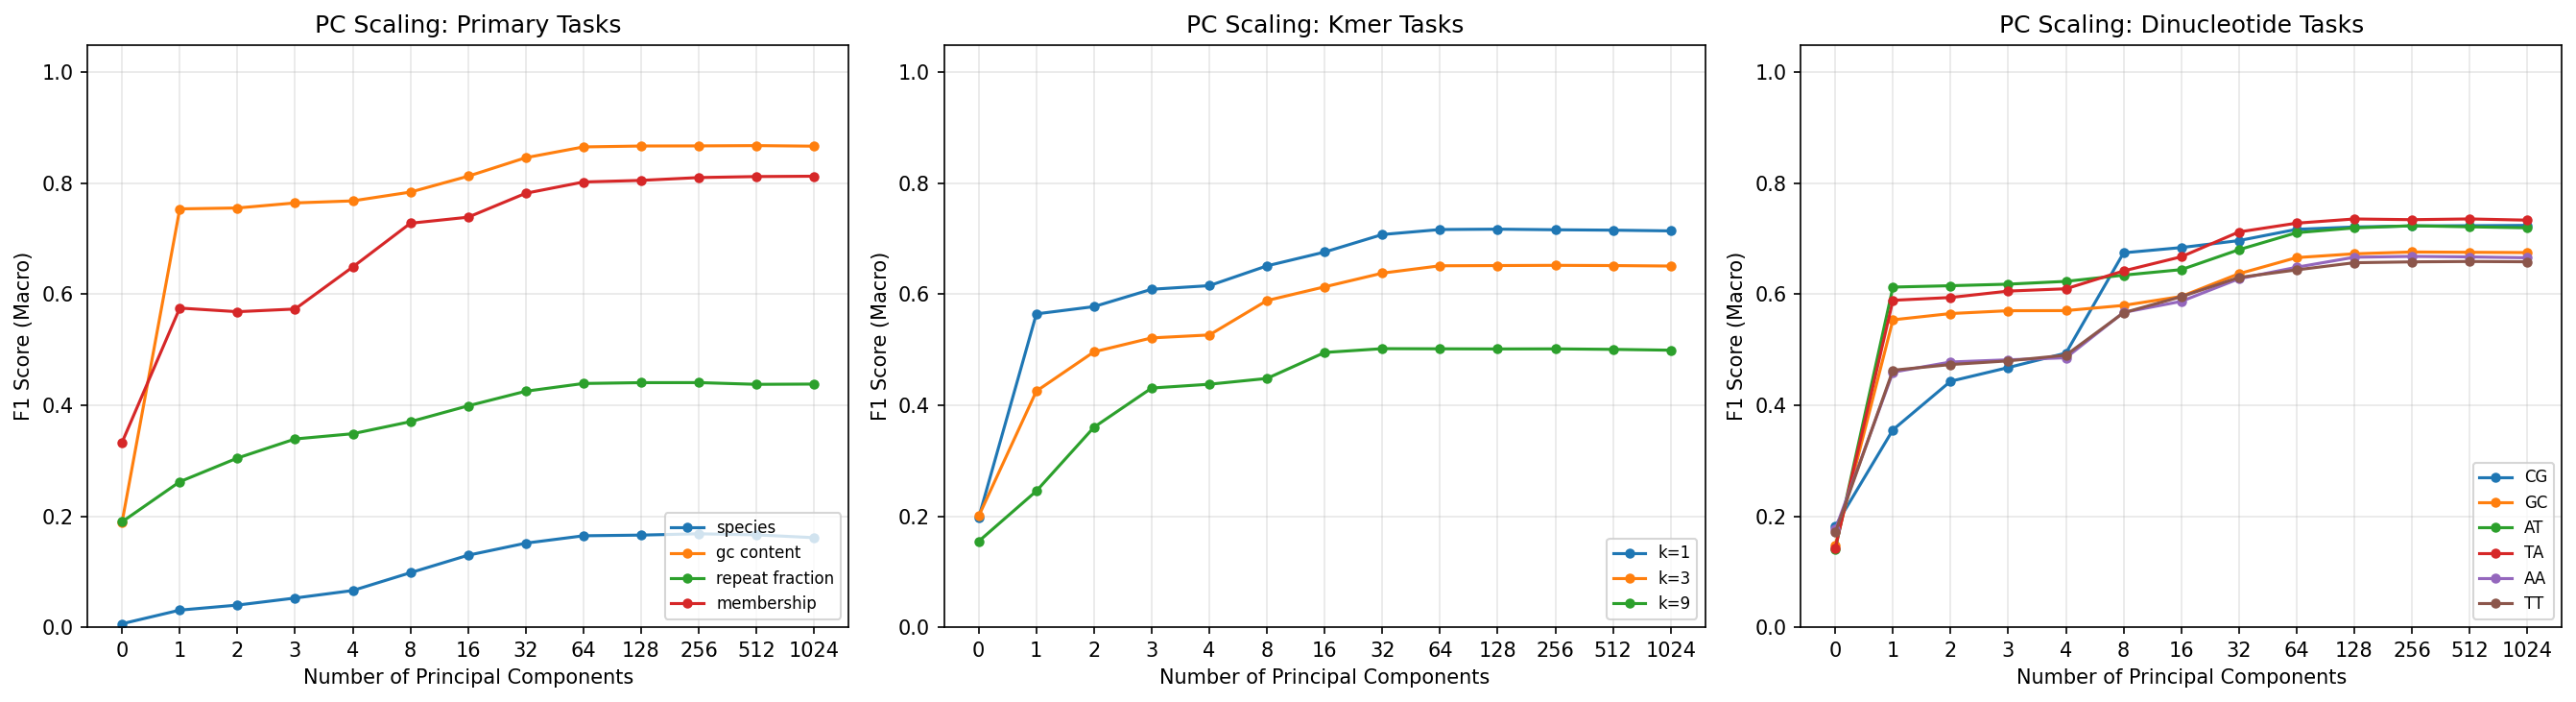

The data file committed next to this chart (first rows):
target, n_classes, n_components, accuracy, f1_macro, roc_auc_macro, auprc_macro
membership, 2, 0, 0.4998, 0.3333, 0.4897, 0.4928
membership, 2, 1, 0.5886, 0.5752, 0.6083, 0.61
membership, 2, 2, 0.5789, 0.5686, 0.6122, 0.6178
membership, 2, 3, 0.5841, 0.5735, 0.6099, 0.6188
membership, 2, 4, 0.6558, 0.6493, 0.7427, 0.7132
membership, 2, 8, 0.7281, 0.7281, 0.7721, 0.7286
membership, 2, 16, 0.7391, 0.739, 0.7919, 0.7422
membership, 2, 32, 0.7827, 0.7821, 0.8422, 0.7951
membership, 2, 64, 0.8035, 0.8024, 0.8619, 0.8233
membership, 2, 128, 0.8065, 0.8054, 0.8705, 0.8346
membership, 2, 256, 0.8117, 0.8104, 0.8736, 0.8385
membership, 2, 512, 0.8135, 0.8123, 0.8749, 0.8401
membership, 2, 1024, 0.8142, 0.8129, 0.8751, 0.8403
species, 65, 0, 0.021, 0.006171, 0.4985, 0.01538
species, 65, 1, 0.05041, 0.03075, 0.6999, 0.03612
species, 65, 2, 0.05554, 0.03982, 0.6868, 0.0391
species, 65, 3, 0.06737, 0.05255, 0.7551, 0.04962
species, 65, 4, 0.07914, 0.06608, 0.7824, 0.06023
species, 65, 8, 0.1116, 0.09818, 0.8419, 0.084
species, 65, 16, 0.1433, 0.1297, 0.8694, 0.1124
species, 65, 32, 0.1657, 0.1514, 0.8766, 0.1314
species, 65, 64, 0.1781, 0.1647, 0.8809, 0.1428
species, 65, 128, 0.1813, 0.166, 0.8805, 0.1431
species, 65, 256, 0.182, 0.1684, 0.8812, 0.147
species, 65, 512, 0.18, 0.1664, 0.8776, 0.1436
species, 65, 1024, 0.1755, 0.1613, 0.8758, 0.1414
gc_content, 5, 0, 0.2015, 0.1896, 0.5006, 0.2006
gc_content, 5, 1, 0.7528, 0.754, 0.9454, 0.7869
gc_content, 5, 2, 0.7546, 0.7556, 0.9473, 0.7975
gc_content, 5, 3, 0.764, 0.7647, 0.9502, 0.8059
gc_content, 5, 4, 0.7675, 0.7684, 0.952, 0.8133
gc_content, 5, 8, 0.7835, 0.7843, 0.9573, 0.8289
gc_content, 5, 16, 0.8124, 0.8129, 0.9665, 0.8627
gc_content, 5, 32, 0.846, 0.8463, 0.9764, 0.9001
gc_content, 5, 64, 0.8654, 0.8656, 0.9813, 0.9193
gc_content, 5, 128, 0.867, 0.8673, 0.9817, 0.9205
gc_content, 5, 256, 0.8672, 0.8675, 0.9815, 0.9188
gc_content, 5, 512, 0.8678, 0.868, 0.9815, 0.9191
gc_content, 5, 1024, 0.8667, 0.867, 0.9813, 0.9184
repeat_fraction, 5, 0, 0.2033, 0.19, 0.5019, 0.2014
repeat_fraction, 5, 1, 0.2661, 0.2622, 0.5991, 0.2682
repeat_fraction, 5, 2, 0.3143, 0.3048, 0.6493, 0.3136
repeat_fraction, 5, 3, 0.3471, 0.3393, 0.685, 0.3452
repeat_fraction, 5, 4, 0.3557, 0.3487, 0.6954, 0.3602
repeat_fraction, 5, 8, 0.3798, 0.3705, 0.7168, 0.3871
repeat_fraction, 5, 16, 0.4055, 0.3989, 0.7462, 0.4238
repeat_fraction, 5, 32, 0.4309, 0.4253, 0.7664, 0.4489
repeat_fraction, 5, 64, 0.4441, 0.4393, 0.7756, 0.4629
repeat_fraction, 5, 128, 0.4452, 0.4408, 0.7767, 0.4631
repeat_fraction, 5, 256, 0.4455, 0.4408, 0.7766, 0.4631
repeat_fraction, 5, 512, 0.4429, 0.4377, 0.7763, 0.4627
repeat_fraction, 5, 1024, 0.444, 0.4382, 0.7759, 0.4632
kmer_entropy_1, 5, 0, 0.198, 0.1973, 0.4973, 0.1986
kmer_entropy_1, 5, 1, 0.5674, 0.5647, 0.8499, 0.5629
kmer_entropy_1, 5, 2, 0.5808, 0.5778, 0.8668, 0.5984
kmer_entropy_1, 5, 3, 0.611, 0.6091, 0.885, 0.6334
kmer_entropy_1, 5, 4, 0.6173, 0.6156, 0.8882, 0.6401
kmer_entropy_1, 5, 8, 0.6524, 0.6513, 0.907, 0.681
kmer_entropy_1, 5, 16, 0.6766, 0.6762, 0.9178, 0.7102
kmer_entropy_1, 5, 32, 0.7083, 0.7078, 0.9307, 0.7469
... 109 more rows
